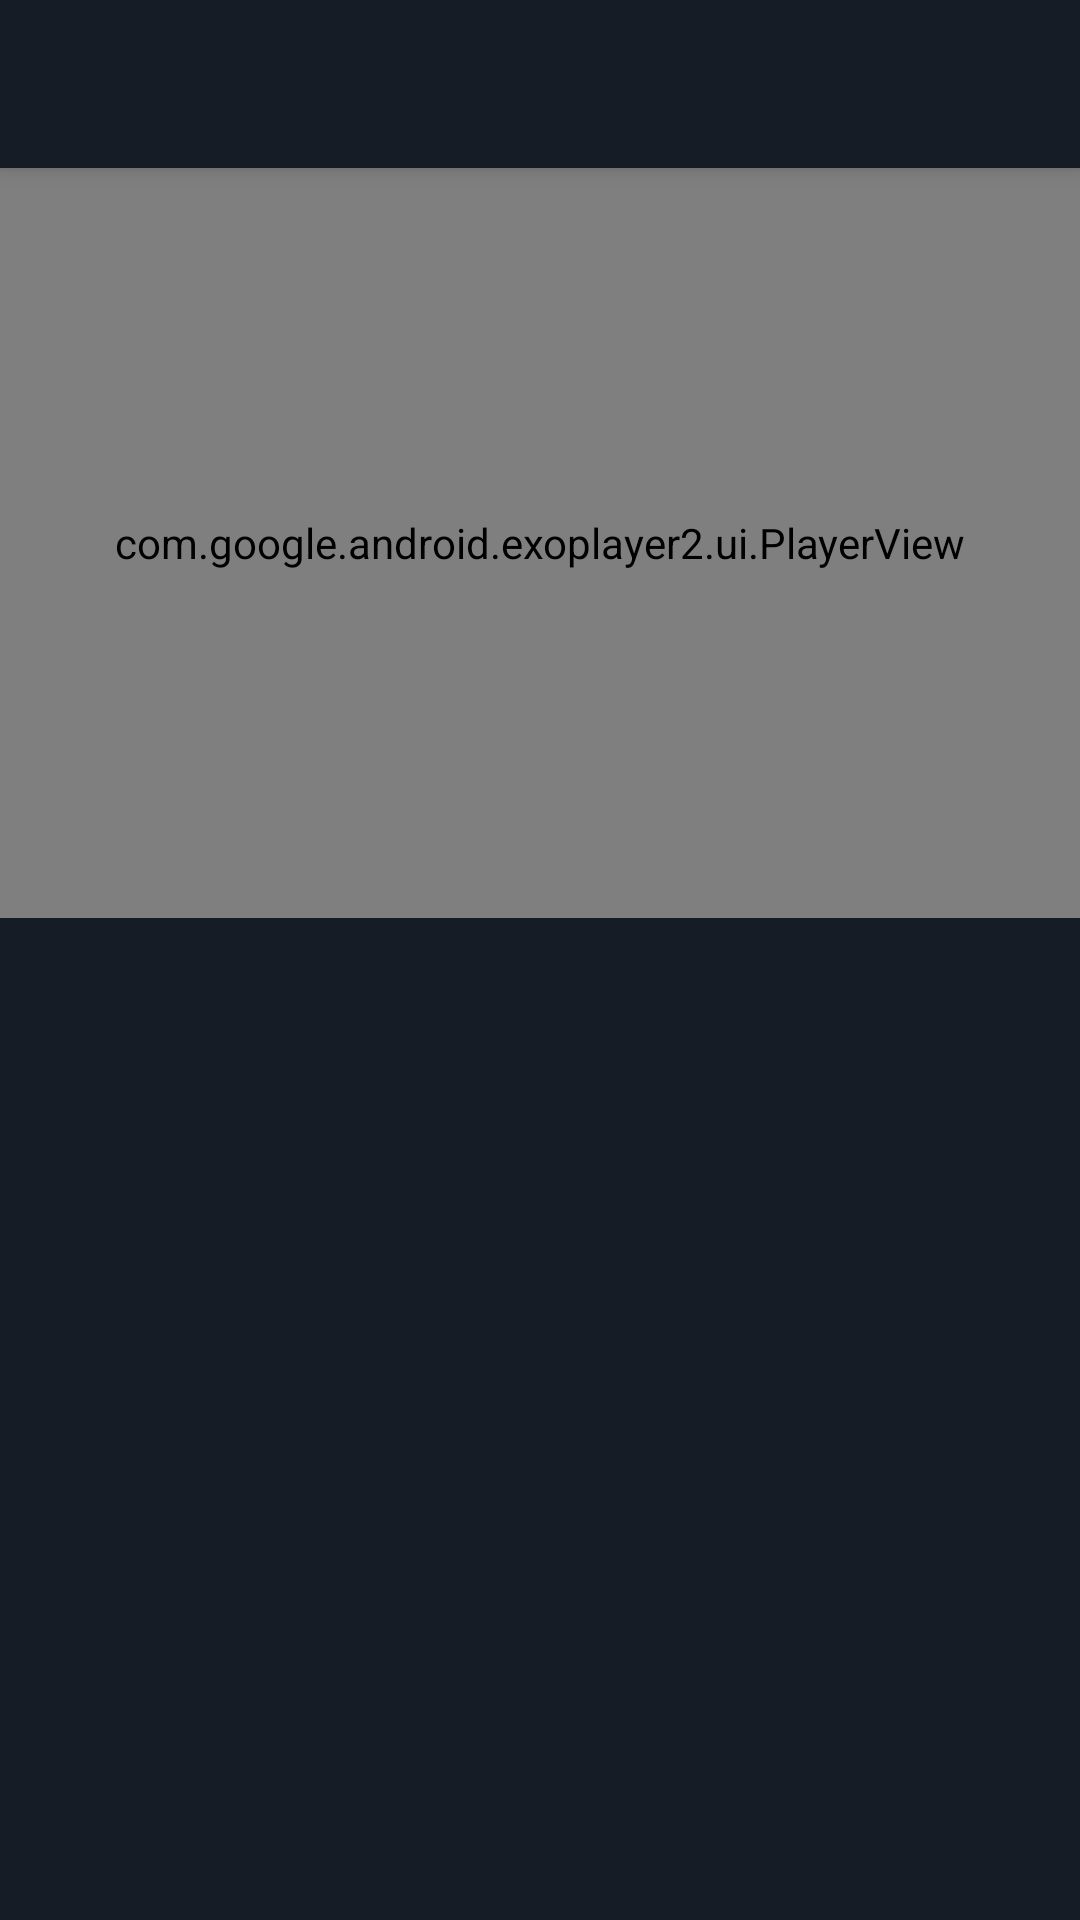

Android layout source for this screen:
<!-- AndroidManifest.xml: activity theme AppTheme.NoActionBar -->
<!-- res/layout/activity_video.xml -->
<?xml version="1.0" encoding="utf-8"?>
<androidx.coordinatorlayout.widget.CoordinatorLayout xmlns:android="http://schemas.android.com/apk/res/android"
    xmlns:app="http://schemas.android.com/apk/res-auto"
    xmlns:tools="http://schemas.android.com/tools"
    android:layout_width="match_parent"
    android:layout_height="match_parent"
    tools:context=".VideoActivity">

    <com.google.android.material.appbar.AppBarLayout
        android:layout_width="match_parent"
        android:layout_height="wrap_content"
        android:theme="@style/AppTheme.AppBarOverlay"
        >

        <androidx.appcompat.widget.Toolbar
            android:id="@+id/toolbar"
            android:layout_width="match_parent"
            android:layout_height="?attr/actionBarSize"
            android:background="?attr/colorPrimary"
            app:popupTheme="@style/AppTheme.PopupOverlay"
            />


    </com.google.android.material.appbar.AppBarLayout>

    <include layout="@layout/content_video" />



</androidx.coordinatorlayout.widget.CoordinatorLayout>
<!-- res/layout/content_video.xml (included above) -->
<?xml version="1.0" encoding="utf-8"?>
<FrameLayout xmlns:android="http://schemas.android.com/apk/res/android"
    xmlns:app="http://schemas.android.com/apk/res-auto"
    xmlns:tools="http://schemas.android.com/tools"
    android:layout_width="match_parent"
    android:layout_height="match_parent"
    app:layout_behavior="@string/appbar_scrolling_view_behavior"
    tools:context=".VideoActivity"
    tools:showIn="@layout/activity_video"
    android:background="@color/colorPrimary">

    <com.google.android.exoplayer2.ui.PlayerView
        android:id="@+id/video_view"
        android:layout_width="match_parent"
        android:layout_height="250dp">

        <ProgressBar
            android:id="@+id/progressBar"
            android:visibility="invisible"
            android:layout_width="48dp"
            android:layout_height="48dp"
            android:layout_gravity="center" />

    </com.google.android.exoplayer2.ui.PlayerView>

</FrameLayout>
<!-- resources referenced by this layout -->
<resources>
  <color name="colorPrimary">#151c25</color>
  <style name="AppTheme.AppBarOverlay" parent="ThemeOverlay.AppCompat.Dark.ActionBar" />
  <style name="AppTheme.PopupOverlay" parent="ThemeOverlay.AppCompat.Light" />
  <style name="AppTheme.NoActionBar">
          <item name="windowActionBar">false</item>
          <item name="windowNoTitle">true</item>
      </style>
</resources>
